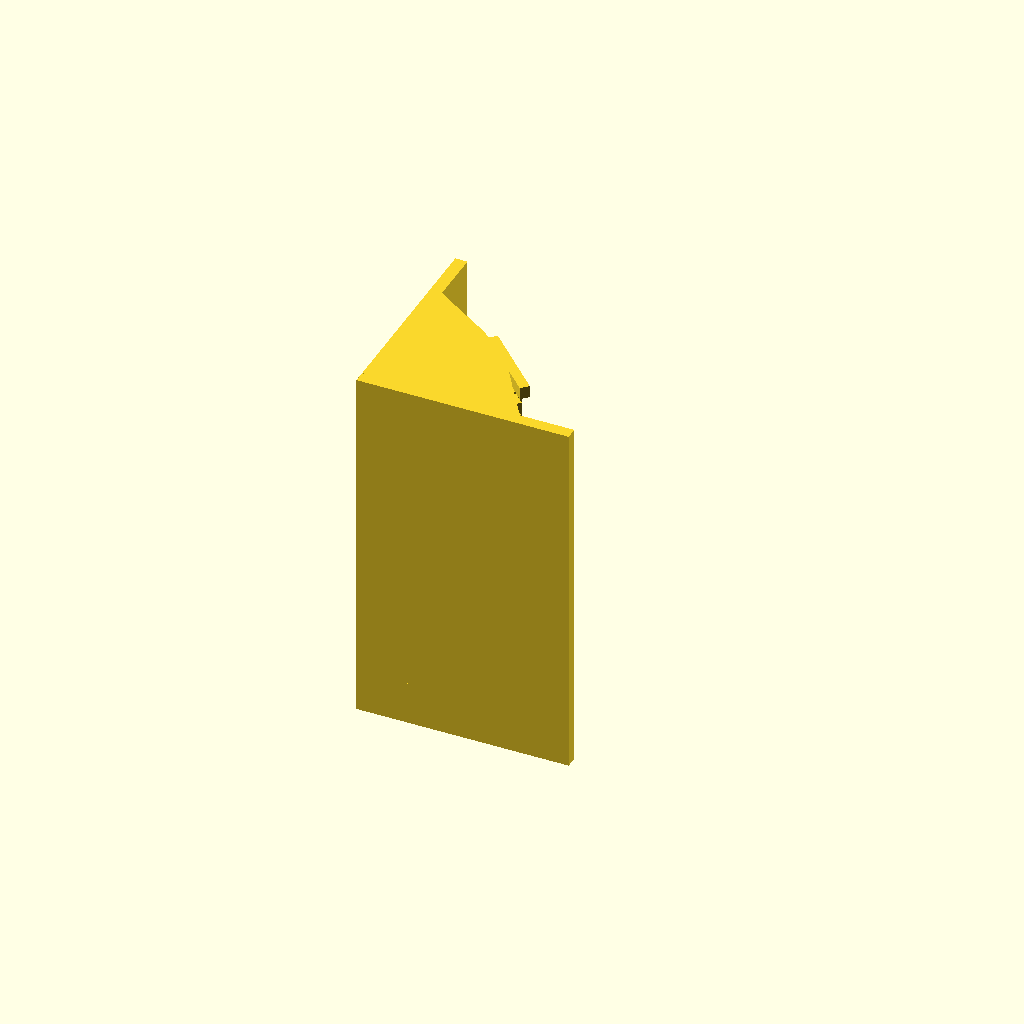
Cell 1 — every parameter at its default value.
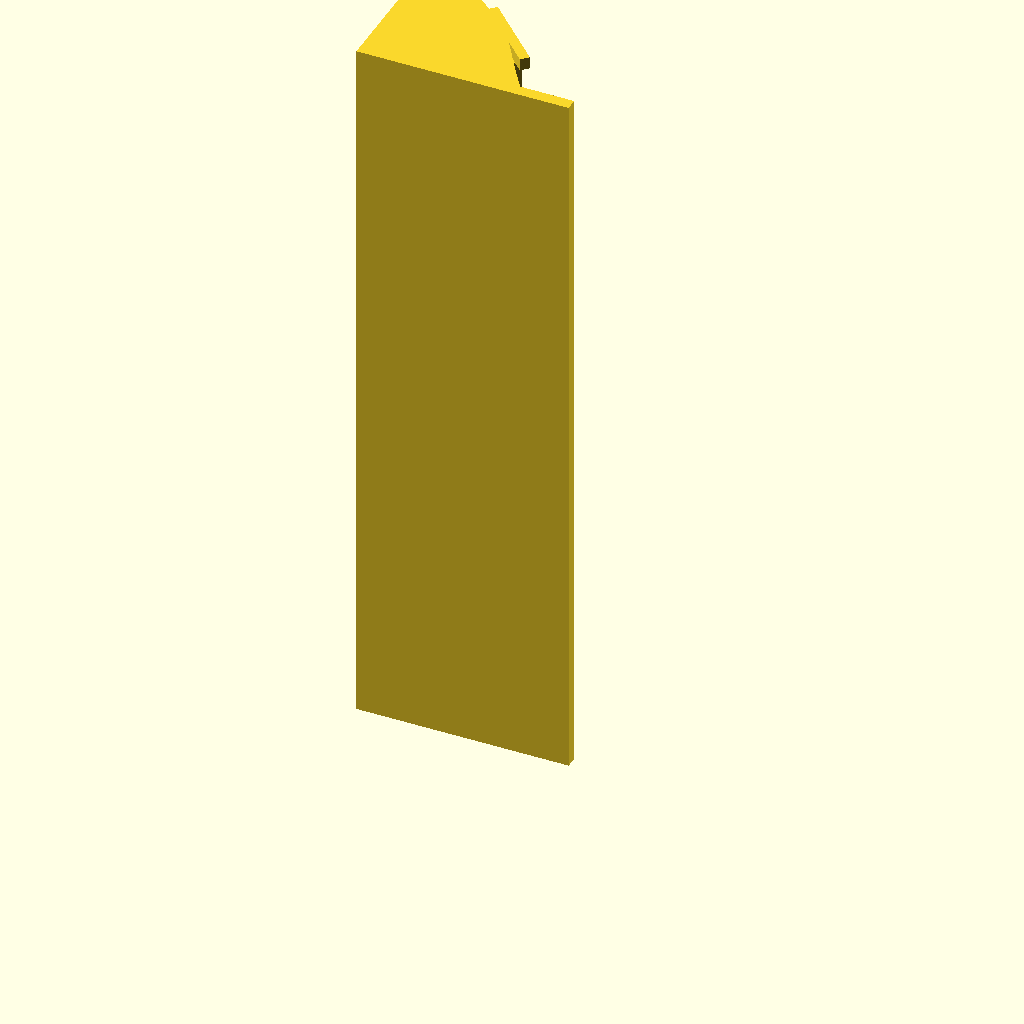
Cell 2: overall_height = 240 (everything else at default).
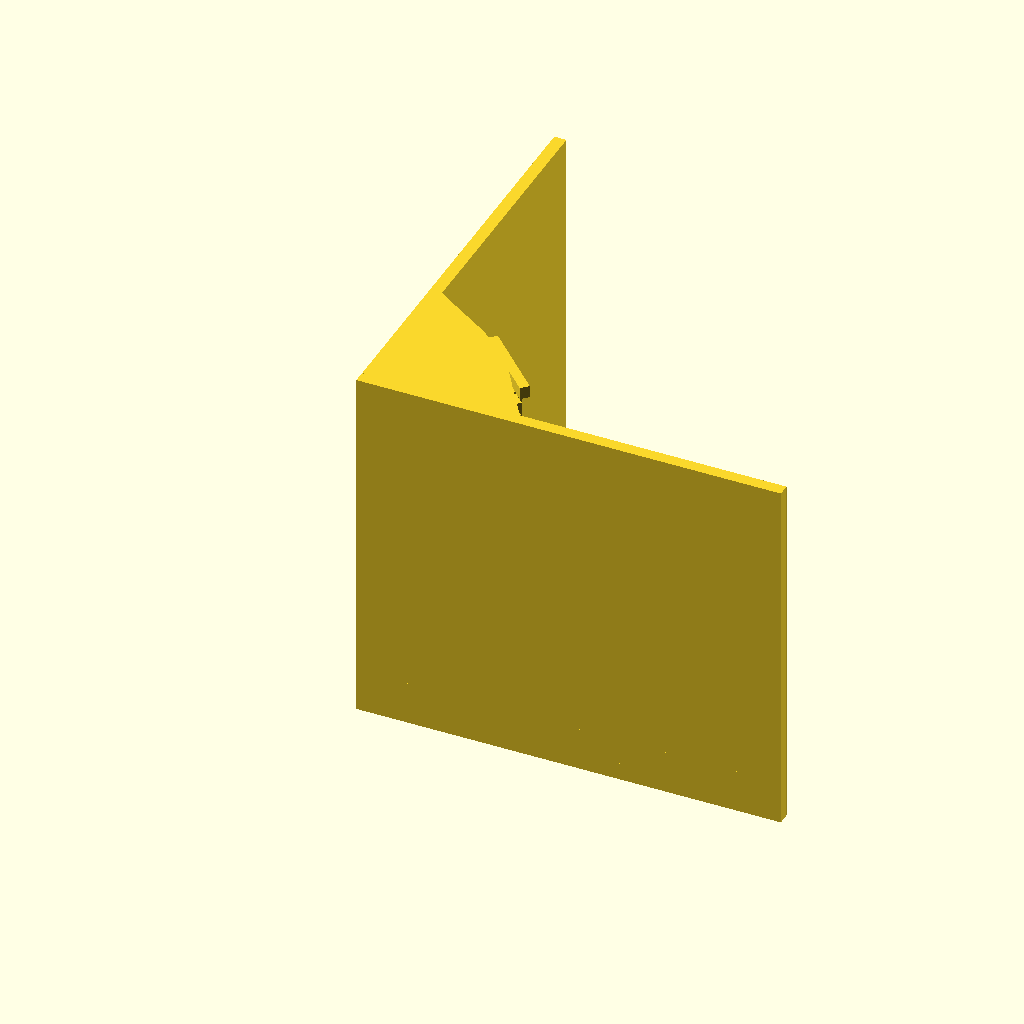
Cell 3: wall_side_width = 140 (everything else at default).
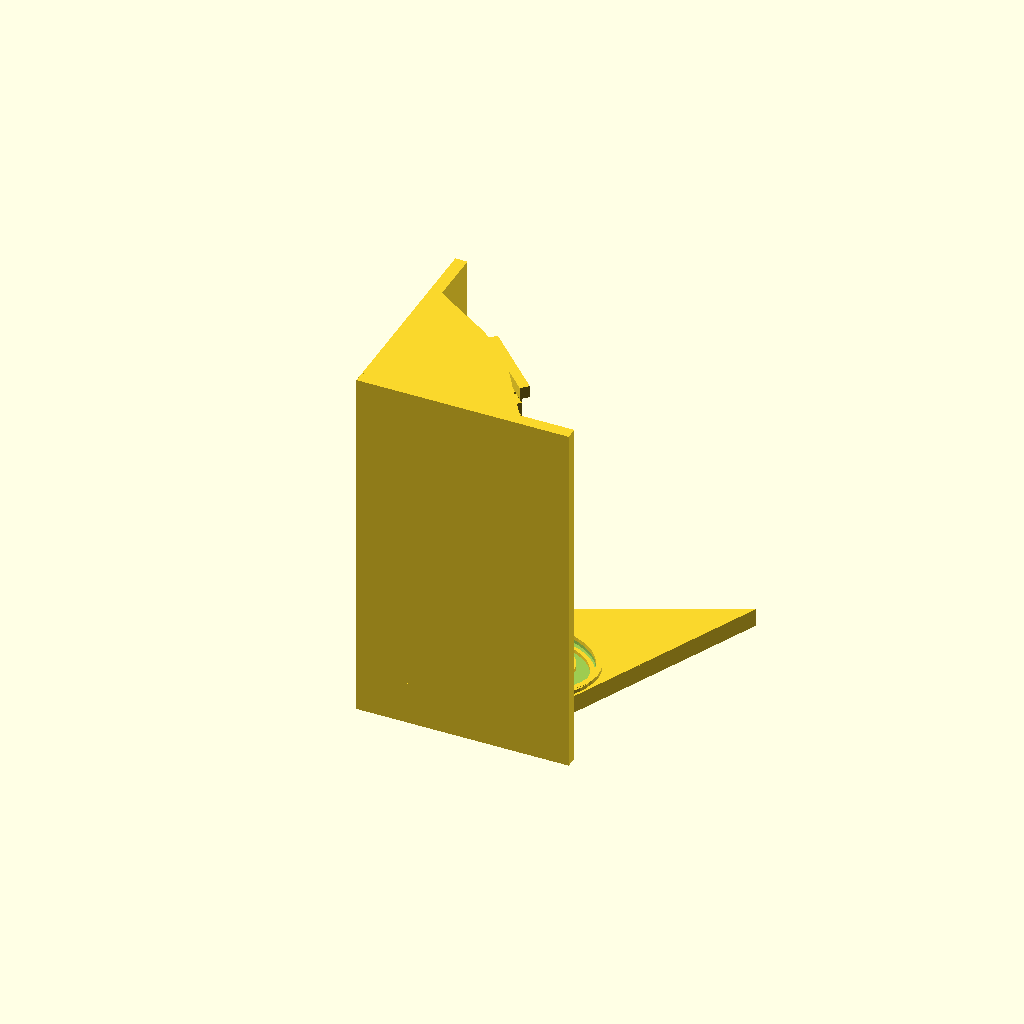
Cell 4: max_projection_from_wall = 90 (everything else at default).
One fixed orthographic camera (rotation 55°, 0°, 25°; colour scheme Cornfield) for every cell.
OpenSCAD source file projects/shoebox_corner_waterfall/source/shoebox_corner_waterfall_source_v01.scad:
// project_stem: shoebox_corner_waterfall
// version: v01
// task_mode: original_product_design
// units: millimeters
// orientation: Z+ is up
// default_variant: detailed
// export examples:
//   py -3 scripts\export_stl.py --input projects\shoebox_corner_waterfall\source\shoebox_corner_waterfall_source_v01.scad --output projects\shoebox_corner_waterfall\exports\shoebox_corner_waterfall_simple_v01.stl --define 'variant="simple"'
//   py -3 scripts\export_stl.py --input projects\shoebox_corner_waterfall\source\shoebox_corner_waterfall_source_v01.scad --output projects\shoebox_corner_waterfall\exports\shoebox_corner_waterfall_detailed_v01.stl --define 'variant="detailed"'

$fn = 36;

variant = "detailed"; // "simple" or "detailed"; override with OpenSCAD -D.

// -------------------------
// Main Parameters
// -------------------------
overall_height = 120;
wall_side_width = 70;
max_projection_from_wall = 45;
base_thickness = 6;
back_panel_thickness = 4;
minimum_detail_thickness = 1.2;

cliff_core_depth = 32;
waterfall_face_depth = 34;
waterfall_width_simple = 14;
waterfall_width_detailed = 18;
waterfall_thickness = 2.4;

pool_center_x = 37;
pool_center_y = 37;
pool_outer_radius = 21;
pool_recess_depth = 1.1;

rock_projection_simple = 1.8;
rock_projection_detailed = 2.4;
rock_layer_height = 3.0;

// The footprint keeps 70 mm flat contact length on each wall while limiting
// the central visible protrusion from either wall to 45 mm.
base_footprint_points = [
    [0, 0],
    [wall_side_width, 0],
    [66, 7],
    [58, 22],
    [max_projection_from_wall, max_projection_from_wall],
    [22, 58],
    [7, 66],
    [0, wall_side_width]
];

cliff_core_points = [
    [0, 0],
    [55, 0],
    [48, 10],
    [39, 24],
    [cliff_core_depth, cliff_core_depth],
    [24, 39],
    [10, 48],
    [0, 55]
];

function active_waterfall_width() =
    variant == "simple" ? waterfall_width_simple : waterfall_width_detailed;

function active_rock_projection() =
    variant == "simple" ? rock_projection_simple : rock_projection_detailed;

function diag_xy(center_depth, tangent_offset, normal_offset = 0) = [
    center_depth + (normal_offset - tangent_offset) / sqrt(2),
    center_depth + (normal_offset + tangent_offset) / sqrt(2)
];

// -------------------------
// Helper Modules
// -------------------------
module base_footprint_2d() {
    polygon(points = base_footprint_points);
}

module cliff_core_2d() {
    polygon(points = cliff_core_points);
}

module diagonal_box_at(center_depth, tangent_offset, normal_offset, normal_thickness, tangent_length, z_pos, height_value) {
    p = diag_xy(center_depth, tangent_offset, normal_offset);
    translate([p[0], p[1], z_pos + height_value / 2])
        rotate([0, 0, 45])
            cube([normal_thickness, tangent_length, height_value], center = true);
}

module clipped_to_base_detail(height_value) {
    intersection() {
        children();
        translate([0, 0, base_thickness - 0.25])
            linear_extrude(height = height_value + 0.5)
                base_footprint_2d();
    }
}

module oval_ring_at(cx, cy, outer_radius, inner_radius, height_value) {
    translate([cx, cy, base_thickness])
        linear_extrude(height = height_value)
            scale([1.12, 0.82])
                difference() {
                    circle(r = outer_radius);
                    circle(r = inner_radius);
                }
}

module splash_blob(cx, cy, diameter_value, height_value) {
    translate([cx, cy, base_thickness])
        cylinder(h = height_value, d = diameter_value);
    translate([cx, cy, base_thickness + height_value])
        scale([1, 1, 0.42])
            sphere(d = diameter_value);
}

module x_wall_rock_block(y_pos, z_pos, length_value, height_value, projection_value) {
    translate([back_panel_thickness - 0.15, y_pos, z_pos])
        cube([projection_value + 0.15, length_value, height_value]);
}

module y_wall_rock_block(x_pos, z_pos, length_value, height_value, projection_value) {
    translate([x_pos, back_panel_thickness - 0.15, z_pos])
        cube([length_value, projection_value + 0.15, height_value]);
}

module water_streak(tangent_offset, z_pos, height_value, diameter_value) {
    p = diag_xy(waterfall_face_depth, tangent_offset, waterfall_thickness / 2);
    translate([p[0], p[1], z_pos])
        cylinder(h = height_value, d = diameter_value);
}

// -------------------------
// Structural Body
// -------------------------
module base_with_shallow_pool() {
    difference() {
        linear_extrude(height = base_thickness)
            base_footprint_2d();

        translate([pool_center_x, pool_center_y, base_thickness - pool_recess_depth])
            scale([1.12, 0.82, 1])
                cylinder(h = pool_recess_depth + 0.5, r = pool_outer_radius);
    }
}

module flat_glue_contact_panels() {
    // Back faces at X=0 and Y=0 stay flat for glue contact with shoebox walls.
    cube([back_panel_thickness, wall_side_width, overall_height]);
    cube([wall_side_width, back_panel_thickness, overall_height]);
}

module solid_corner_cliff() {
    linear_extrude(height = overall_height)
        cliff_core_2d();
}

module main_printable_body() {
    union() {
        base_with_shallow_pool();
        flat_glue_contact_panels();
        solid_corner_cliff();
    }
}

// -------------------------
// Waterfall And Pool Detail
// -------------------------
module waterfall_sheet() {
    diagonal_box_at(
        waterfall_face_depth,
        0,
        0,
        waterfall_thickness,
        active_waterfall_width(),
        base_thickness + 0.2,
        overall_height - base_thickness - 10
    );

    // Wider lower fan where the falling water meets the splash pool.
    diagonal_box_at(
        waterfall_face_depth + 1.2,
        0,
        0,
        waterfall_thickness,
        active_waterfall_width() + 7,
        base_thickness + 0.1,
        12
    );

    // Top spill lip, thick enough to print and paint as white water.
    diagonal_box_at(
        waterfall_face_depth,
        0,
        0.4,
        waterfall_thickness + 0.8,
        active_waterfall_width() + 10,
        overall_height - 9,
        4
    );
}

module simple_water_lines() {
    water_streak(-4.8, base_thickness + 5, overall_height - 22, 1.35);
    water_streak(0, base_thickness + 10, overall_height - 32, 1.4);
    water_streak(4.8, base_thickness + 6, overall_height - 25, 1.35);
}

module detailed_water_lines() {
    water_streak(-7.2, base_thickness + 4, 92, 1.35);
    water_streak(-4.8, base_thickness + 22, 76, 1.25);
    water_streak(-2.2, base_thickness + 8, 101, 1.45);
    water_streak(1.8, base_thickness + 16, 88, 1.25);
    water_streak(5.0, base_thickness + 5, 96, 1.35);
    water_streak(7.4, base_thickness + 38, 58, 1.25);

    // Short raised breaks make the flow read as falling water after painting.
    diagonal_box_at(waterfall_face_depth + 1.4, -5.5, 0, 1.35, 7, 41, 2.0);
    diagonal_box_at(waterfall_face_depth + 1.4, 3.8, 0, 1.35, 8, 62, 2.0);
    diagonal_box_at(waterfall_face_depth + 1.4, -1.5, 0, 1.35, 8, 86, 2.0);
}

module pool_ripples_and_splash() {
    clipped_to_base_detail(8) {
        oval_ring_at(pool_center_x, pool_center_y, pool_outer_radius + 1.7, pool_outer_radius, 1.3);
        oval_ring_at(pool_center_x + 1, pool_center_y - 1, 15.0, 13.5, 1.2);
        oval_ring_at(pool_center_x - 2, pool_center_y + 1, 10.2, 8.8, 1.2);
        oval_ring_at(pool_center_x, pool_center_y, 5.8, 4.3, 1.2);

        if (variant == "detailed") {
            oval_ring_at(pool_center_x + 4, pool_center_y - 3, 18.5, 17.1, 1.2);
            splash_blob(pool_center_x - 5, pool_center_y - 3, 2.4, 2.0);
            splash_blob(pool_center_x + 1, pool_center_y - 5, 2.0, 2.4);
            splash_blob(pool_center_x + 6, pool_center_y - 1, 2.3, 1.8);
            splash_blob(pool_center_x - 1, pool_center_y + 4, 1.8, 1.8);
        } else {
            splash_blob(pool_center_x - 3, pool_center_y - 3, 2.2, 1.7);
            splash_blob(pool_center_x + 4, pool_center_y - 1, 2.0, 1.7);
        }
    }
}

// -------------------------
// Rock Texture
// -------------------------
module simple_side_rocks() {
    for (i = [0:5]) {
        z_row = base_thickness + 8 + i * 17;
        x_wall_rock_block(8 + (i % 2) * 5, z_row, 24, rock_layer_height, rock_projection_simple);
        x_wall_rock_block(38 - (i % 2) * 4, z_row + 7, 20, 2.6, rock_projection_simple);
        y_wall_rock_block(8 + ((i + 1) % 2) * 5, z_row + 4, 24, rock_layer_height, rock_projection_simple);
        y_wall_rock_block(39 - ((i + 1) % 2) * 4, z_row + 11, 19, 2.6, rock_projection_simple);

        diagonal_box_at(cliff_core_depth, -14, 1.1, rock_projection_simple, 15, z_row + 1, 3.0);
        diagonal_box_at(cliff_core_depth, 14, 1.1, rock_projection_simple, 15, z_row + 8, 3.0);
    }
}

module detailed_side_rocks() {
    for (i = [0:8]) {
        z_row = base_thickness + 7 + i * 11;
        x_wall_rock_block(6 + (i % 3) * 4, z_row, 21 + (i % 2) * 5, 2.8, rock_projection_detailed);
        x_wall_rock_block(34 + (i % 2) * 3, z_row + 5, 19, 2.4, rock_projection_detailed - 0.4);
        y_wall_rock_block(7 + ((i + 1) % 3) * 4, z_row + 2, 22 + ((i + 1) % 2) * 4, 2.8, rock_projection_detailed);
        y_wall_rock_block(35 + ((i + 1) % 2) * 3, z_row + 8, 18, 2.4, rock_projection_detailed - 0.4);

        diagonal_box_at(cliff_core_depth, -18, 1.4, rock_projection_detailed, 12, z_row, 3.0);
        diagonal_box_at(cliff_core_depth, -9, 1.2, rock_projection_detailed - 0.3, 10, z_row + 6, 2.6);
        diagonal_box_at(cliff_core_depth, 10, 1.2, rock_projection_detailed - 0.3, 10, z_row + 3, 2.6);
        diagonal_box_at(cliff_core_depth, 18, 1.4, rock_projection_detailed, 12, z_row + 8, 3.0);
    }

    // Fine horizontal strata lines, still above the 1.2 mm detail minimum.
    for (j = [0:5]) {
        z_line = base_thickness + 15 + j * 15;
        x_wall_rock_block(5, z_line, 58, 1.25, 1.25);
        y_wall_rock_block(5, z_line + 5, 58, 1.25, 1.25);
        diagonal_box_at(cliff_core_depth, 0, 1.0, 1.3, 45, z_line + 8, 1.25);
    }
}

module rock_texture() {
    if (variant == "simple") {
        simple_side_rocks();
    } else {
        detailed_side_rocks();
    }
}

// -------------------------
// Final Render
// -------------------------
module shoebox_corner_waterfall() {
    union() {
        main_printable_body();
        rock_texture();
        waterfall_sheet();
        if (variant == "simple") {
            simple_water_lines();
        } else {
            detailed_water_lines();
        }
        pool_ripples_and_splash();
    }
}

shoebox_corner_waterfall();
Parameter table extracted from the source (name, type, default, range or options):
variant: string, default "detailed"
overall_height: number, default 120
wall_side_width: number, default 70
max_projection_from_wall: number, default 45
base_thickness: number, default 6
back_panel_thickness: number, default 4
minimum_detail_thickness: number, default 1.2
cliff_core_depth: number, default 32
waterfall_face_depth: number, default 34
waterfall_width_simple: number, default 14
waterfall_width_detailed: number, default 18
waterfall_thickness: number, default 2.4
pool_center_x: number, default 37
pool_center_y: number, default 37
pool_outer_radius: number, default 21
pool_recess_depth: number, default 1.1
rock_projection_simple: number, default 1.8
rock_projection_detailed: number, default 2.4
rock_layer_height: number, default 3
